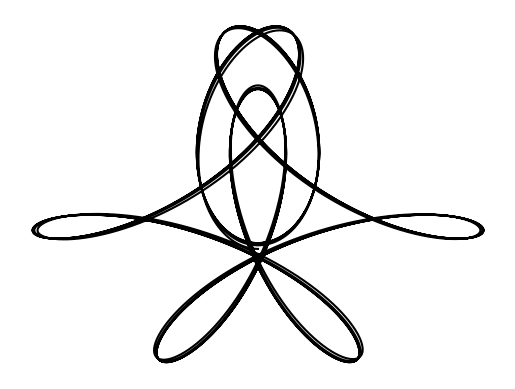
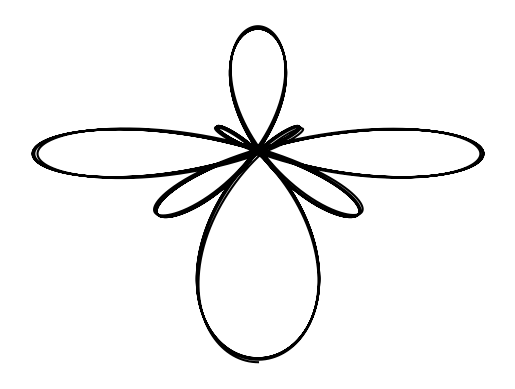
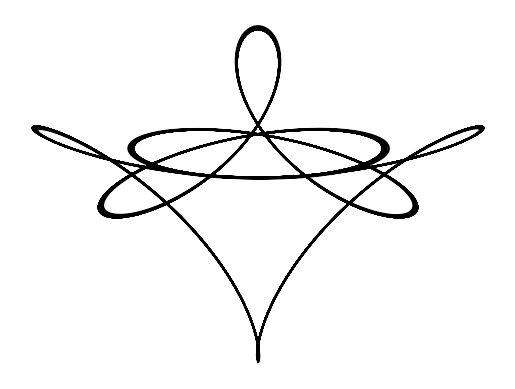

The matplotlib source for these figures, in order:
# -*- coding: utf-8 -*-
"""
Draw artistic graphs, matematically similar but graphically quite different.

@author: imbroscb
"""

import numpy as np
import matplotlib.pyplot as plt

# %% graph 1

# define variables
t = np.linspace(0, 10 * np.pi, 12000)
arg1 = np.exp(np.cos(t))
arg2 = 3 * np.cos(4 * t)
arg3 = (np.sin(t/45))**5
x = np.sin(t) * (arg1 + arg2 - arg3)
y = np.cos(t) * (arg1 - arg2 - arg3)

# plot
plt.figure()
plt.plot(x, y, c='black')
plt.axis('off')

# %% graph 2

# define variables
t = np.linspace(0, 10 * np.pi, 12000)
arg1 = np.exp(np.cos(t))
arg2 = 3 * np.cos(4 * t)
arg3 = (np.sin(t/45))**5
x = np.sin(t) * (arg1 + arg2 - arg3)
y = np.cos(t) * (-arg1 - arg2 - arg3)

# plot
plt.figure()
plt.plot(x, y, c='black')
plt.axis('off')

# %% graph 3

# define variables
t = np.linspace(0, 20 * np.pi, 12000)
arg1 = np.exp(np.cos(t))
arg2 = 3 * np.cos(4 * t)
arg3 = (np.sin(t/90))**5
x = np.sin(t) * (arg1 - arg2 - arg3)
y = np.cos(t) * (-arg1 - arg2 - arg3)

# plot
plt.figure()
plt.plot(x, y, c='black')
plt.axis('off')

